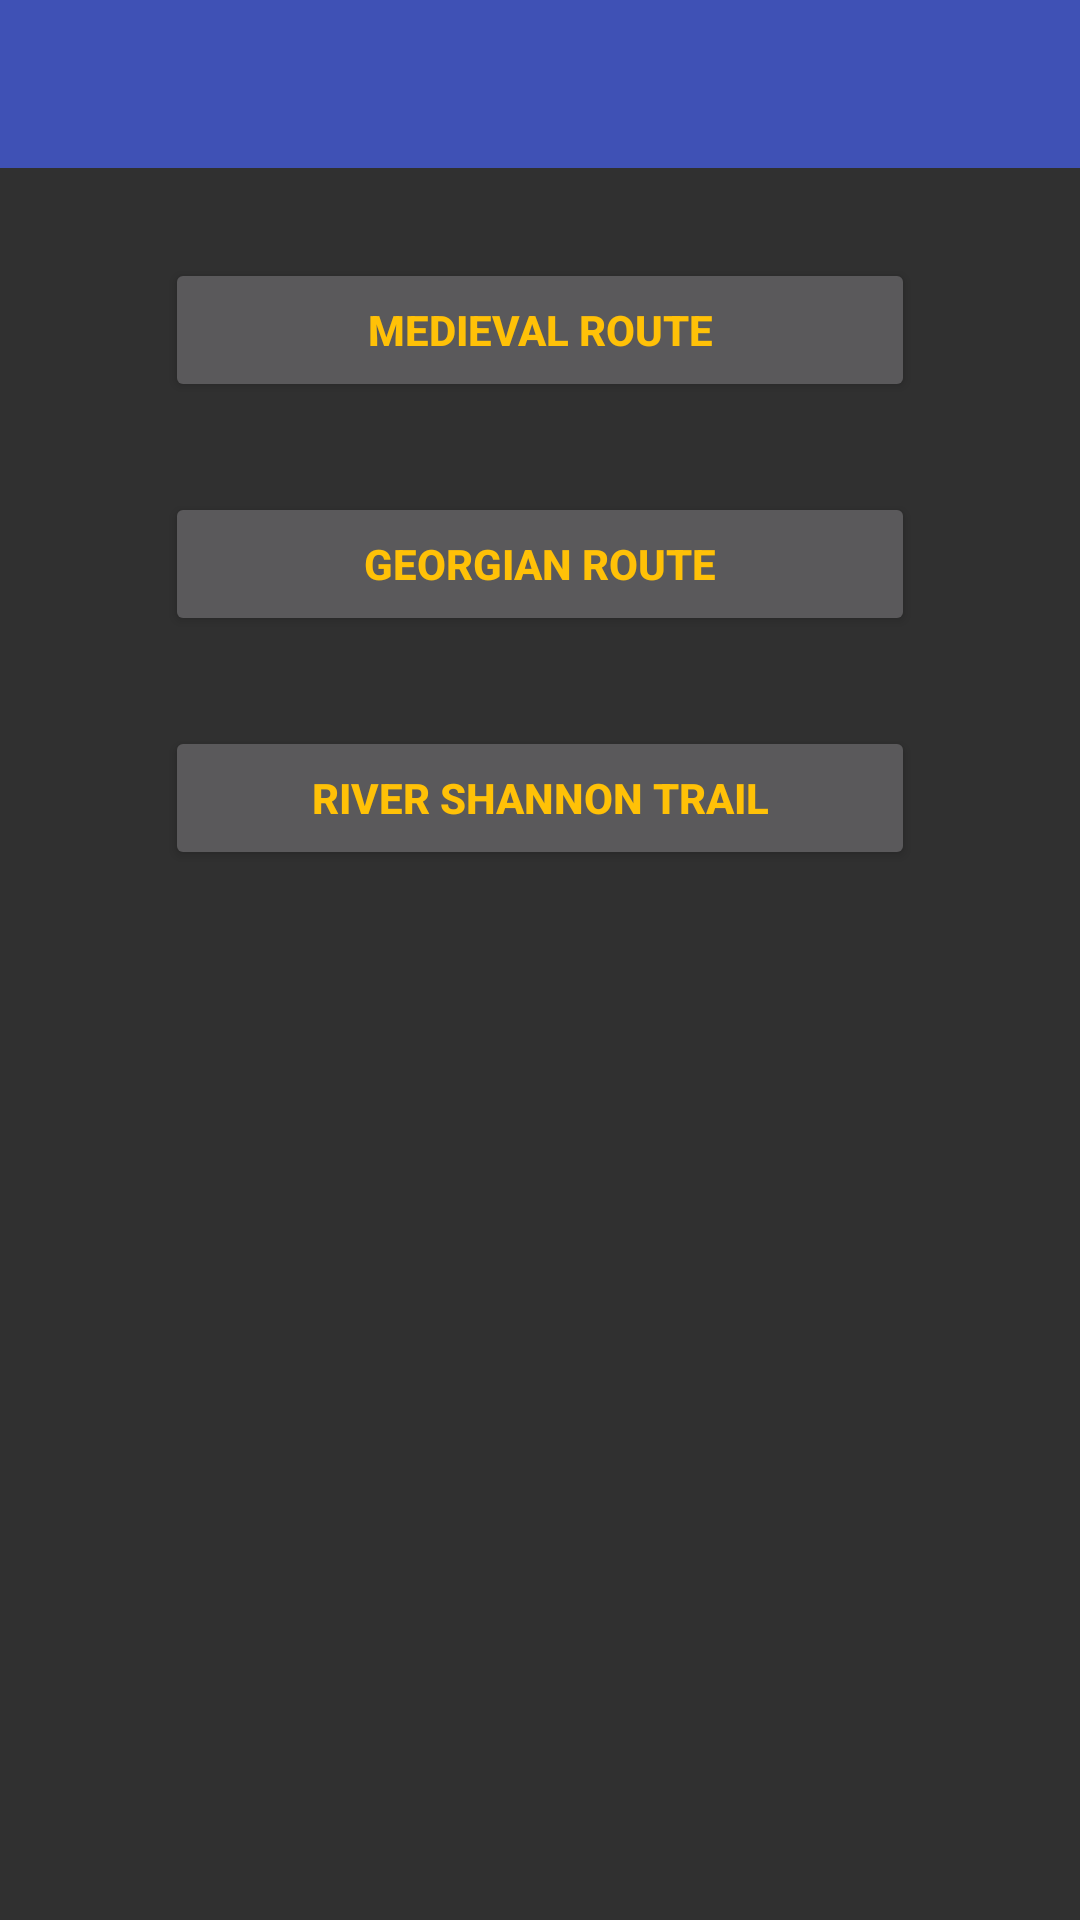

Layout XML and referenced resources for this Android screen:
<!-- AndroidManifest.xml: application theme AppTheme -->
<!-- res/layout/activity_screen2_1.xml -->
<RelativeLayout xmlns:android="http://schemas.android.com/apk/res/android"
    xmlns:tools="http://schemas.android.com/tools"
    android:layout_width="match_parent"
    android:layout_height="match_parent"
    tools:context="com.example.administrator.limerickvirtualguide.screen2_1">

    <include
        android:id="@+id/app_toolbar"
        layout="@layout/app_toolbar" />

    <Button
        android:layout_width="250dp"
        android:layout_height="wrap_content"
        android:text="@string/medievalRoute"
        android:id="@+id/medieval_button"
        android:layout_below="@+id/app_toolbar"
        android:layout_centerHorizontal="true"
        android:layout_marginTop="30dp"
        android:layout_alignParentStart="false"
        android:textColor="@color/primaryColor"
        android:clickable="true"
        android:textStyle="bold" />

    <Button
        android:layout_width="250dp"
        android:layout_height="wrap_content"
        android:text="@string/georgianRoute"
        android:id="@+id/georgian_button"
        android:layout_below="@+id/medieval_button"
        android:layout_centerHorizontal="true"
        android:layout_marginTop="30dp"
        android:textStyle="bold"
        android:clickable="true"
        android:textColor="@color/primaryColor" />

    <Button
        android:layout_width="250dp"
        android:layout_height="wrap_content"
        android:text="@string/riverShannon"
        android:id="@+id/river_button"
        android:layout_below="@+id/georgian_button"
        android:layout_centerHorizontal="true"
        android:layout_marginTop="30dp"
        android:clickable="true"
        android:textColor="@color/primaryColor"
        android:textStyle="bold" />

</RelativeLayout>
<!-- res/layout/app_toolbar.xml (included above) -->
<?xml version="1.0" encoding="utf-8"?>
<android.support.v7.widget.Toolbar xmlns:android="http://schemas.android.com/apk/res/android"
    android:layout_width="match_parent"
    android:layout_height="wrap_content"
    android:background="#3F51B5">

</android.support.v7.widget.Toolbar>
<!-- resources referenced by this layout -->
<resources>
  <color name="primaryColor">#FFC107</color>
  <string name="georgianRoute">Georgian Route</string>
  <string name="medievalRoute">Medieval Route</string>
  <string name="riverShannon">River Shannon Trail</string>
  
      //Screen 3_1 buttons
  <style name="AppTheme" parent="AppTheme.Base">
          
      </style>
      //set the main Layout style and colors
  <style name="AppTheme.Base" parent="Theme.AppCompat.NoActionBar">
          <item name="colorPrimary">@color/primaryColor</item>
          <item name="colorPrimaryDark">@color/primarySecondColor</item>
          <item name="colorAccent">@color/accentColor</item>
      </style>
  <color name="primarySecondColor">#FFA000</color>
  <color name="accentColor">#3F51B5</color>
</resources>
